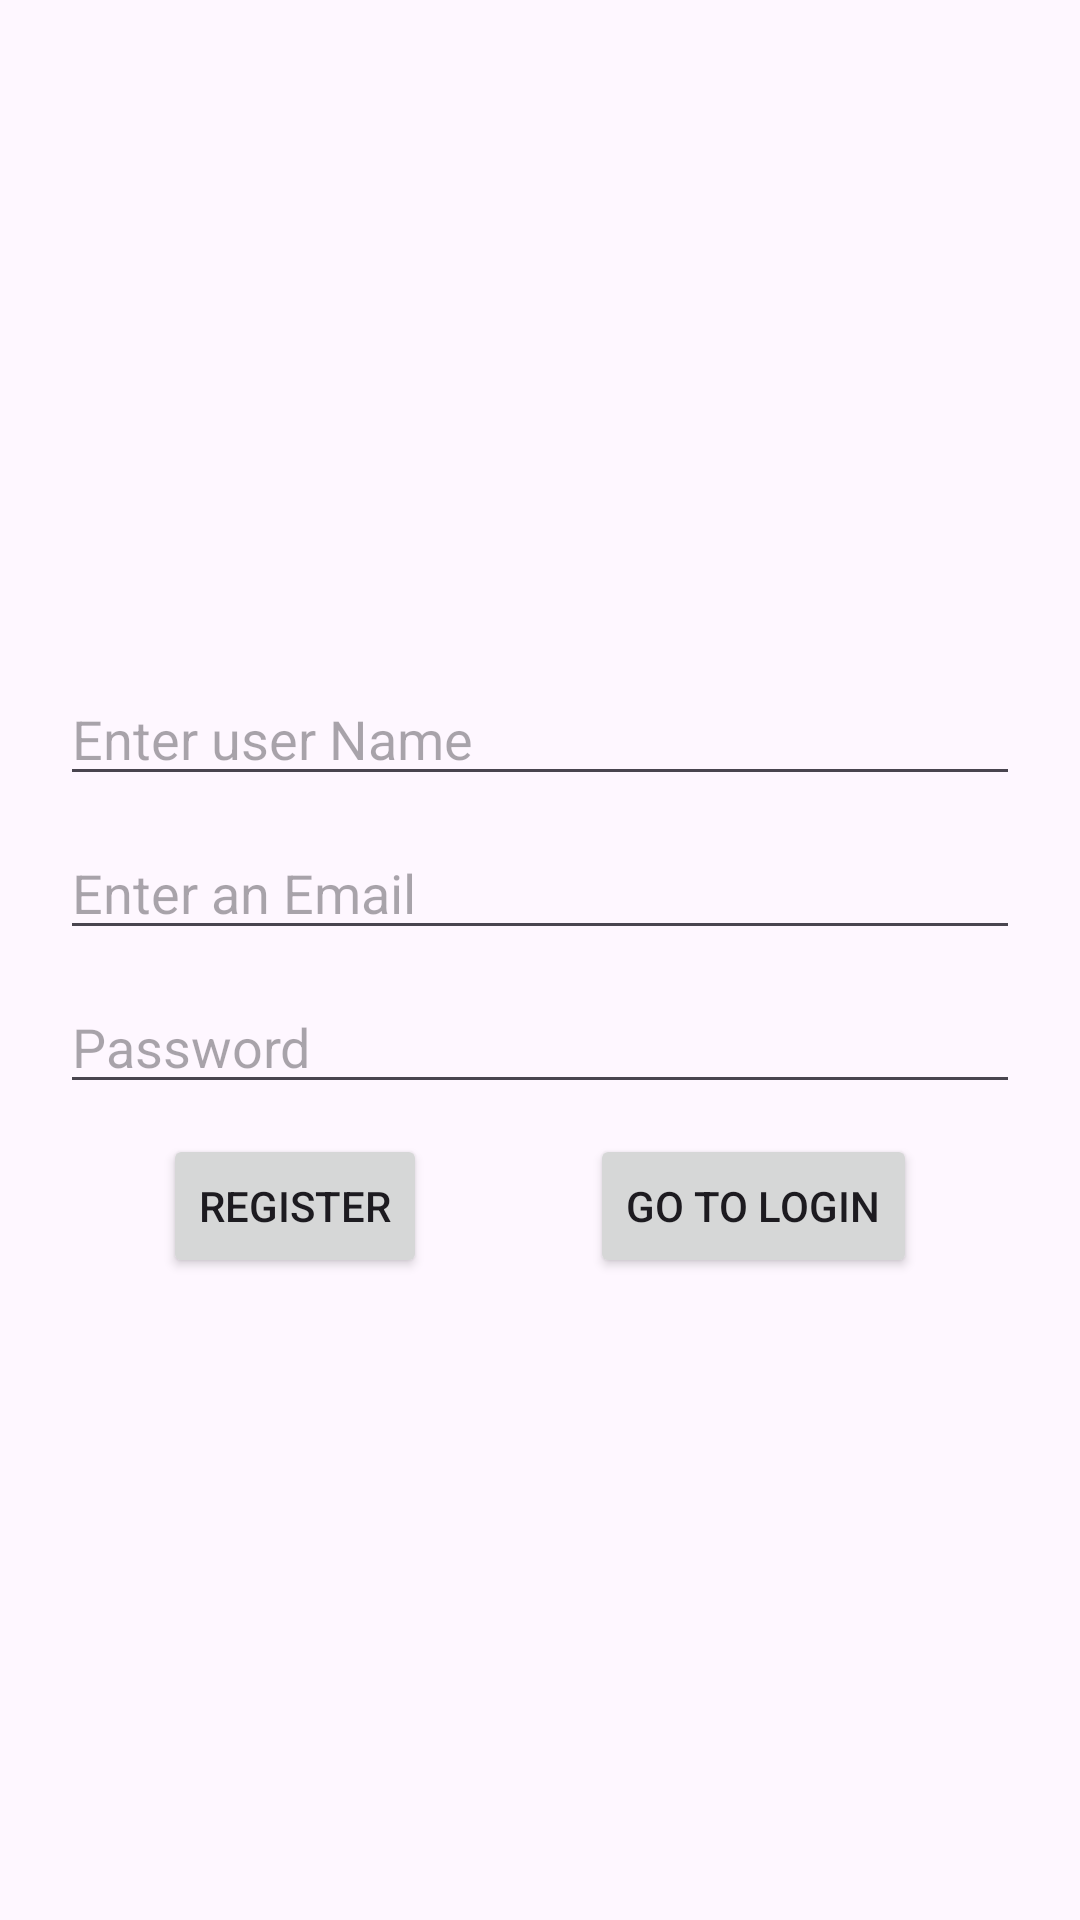

Reconstruct the res/layout file that produces this screen, plus the resources it refers to.
<!-- AndroidManifest.xml: application theme Theme.FireBaseLearning -->
<!-- res/layout/activity_register.xml -->
<?xml version="1.0" encoding="utf-8"?>
<layout xmlns:tools="http://schemas.android.com/tools"
    xmlns:android="http://schemas.android.com/apk/res/android"
    xmlns:app="http://schemas.android.com/apk/res-auto">

    <androidx.constraintlayout.widget.ConstraintLayout
        android:layout_width="match_parent"
        android:layout_height="match_parent"
        tools:context=".Register.RegisterActivity">

        <androidx.constraintlayout.widget.ConstraintLayout
            android:layout_width="match_parent"
            android:layout_height="wrap_content"
            app:layout_constraintBottom_toBottomOf="parent"
            app:layout_constraintEnd_toEndOf="parent"
            app:layout_constraintHorizontal_bias="0.5"
            app:layout_constraintStart_toStartOf="parent"
            app:layout_constraintTop_toTopOf="parent"
            app:layout_constraintVertical_bias="0.5">

            <EditText
                android:id="@+id/userNameRegisterEt"
                android:layout_width="match_parent"
                android:layout_height="wrap_content"
                android:layout_marginHorizontal="20dp"
                android:layout_marginTop="10dp"
                android:hint="Enter user Name"
                app:layout_constraintEnd_toEndOf="parent"
                app:layout_constraintHorizontal_bias="0.5"
                app:layout_constraintStart_toStartOf="parent"
                app:layout_constraintTop_toTopOf="parent" />

            <EditText
                android:id="@+id/emailRegisterET"
                android:layout_width="match_parent"
                android:layout_height="wrap_content"
                android:layout_marginHorizontal="20dp"
                android:layout_marginTop="10dp"
                android:hint="Enter an Email"
                app:layout_constraintTop_toBottomOf="@+id/userNameRegisterEt"
                tools:layout_editor_absoluteX="24dp" />

            <EditText
                android:id="@+id/passwordRegisterEt"
                android:layout_width="match_parent"
                android:layout_height="wrap_content"
                android:layout_marginHorizontal="20dp"
                android:layout_marginTop="10dp"
                android:hint="Password"
                android:inputType="textPassword"
                app:layout_constraintTop_toBottomOf="@+id/emailRegisterET"
                tools:layout_editor_absoluteX="0dp" />

            <Button
                android:id="@+id/registerBtn"
                android:layout_width="wrap_content"
                android:layout_height="wrap_content"
                android:layout_marginTop="10dp"
                android:text="Register"
                app:layout_constraintEnd_toStartOf="@+id/gotoLogin"
                app:layout_constraintHorizontal_bias="0.5"
                app:layout_constraintStart_toStartOf="parent"
                app:layout_constraintTop_toBottomOf="@+id/passwordRegisterEt" />

            <Button
                android:id="@+id/gotoLogin"
                android:layout_width="wrap_content"
                android:layout_height="wrap_content"
                android:layout_marginTop="10dp"
                android:text="Go to login"
                app:layout_constraintEnd_toEndOf="parent"
                app:layout_constraintHorizontal_bias="0.5"
                app:layout_constraintStart_toEndOf="@+id/registerBtn"
                app:layout_constraintTop_toBottomOf="@+id/passwordRegisterEt" />
        </androidx.constraintlayout.widget.ConstraintLayout>

        <ProgressBar
            android:id="@+id/progressBarSignUp"
            style="?android:attr/progressBarStyle"
            android:layout_width="wrap_content"
            android:layout_height="wrap_content"
            app:layout_constraintBottom_toBottomOf="parent"
            app:layout_constraintEnd_toEndOf="parent"
            app:layout_constraintHorizontal_bias="0.5"
            app:layout_constraintStart_toStartOf="parent"
            app:layout_constraintTop_toTopOf="parent"
            app:layout_constraintVertical_bias="0.5"
            android:visibility="invisible"
            />

    </androidx.constraintlayout.widget.ConstraintLayout>
</layout>
<!-- resources referenced by this layout -->
<resources>
  <style name="Theme.FireBaseLearning" parent="Base.Theme.FireBaseLearning" />
  <style name="Base.Theme.FireBaseLearning" parent="Theme.Material3.DayNight.NoActionBar">
          
          
      </style>
</resources>
